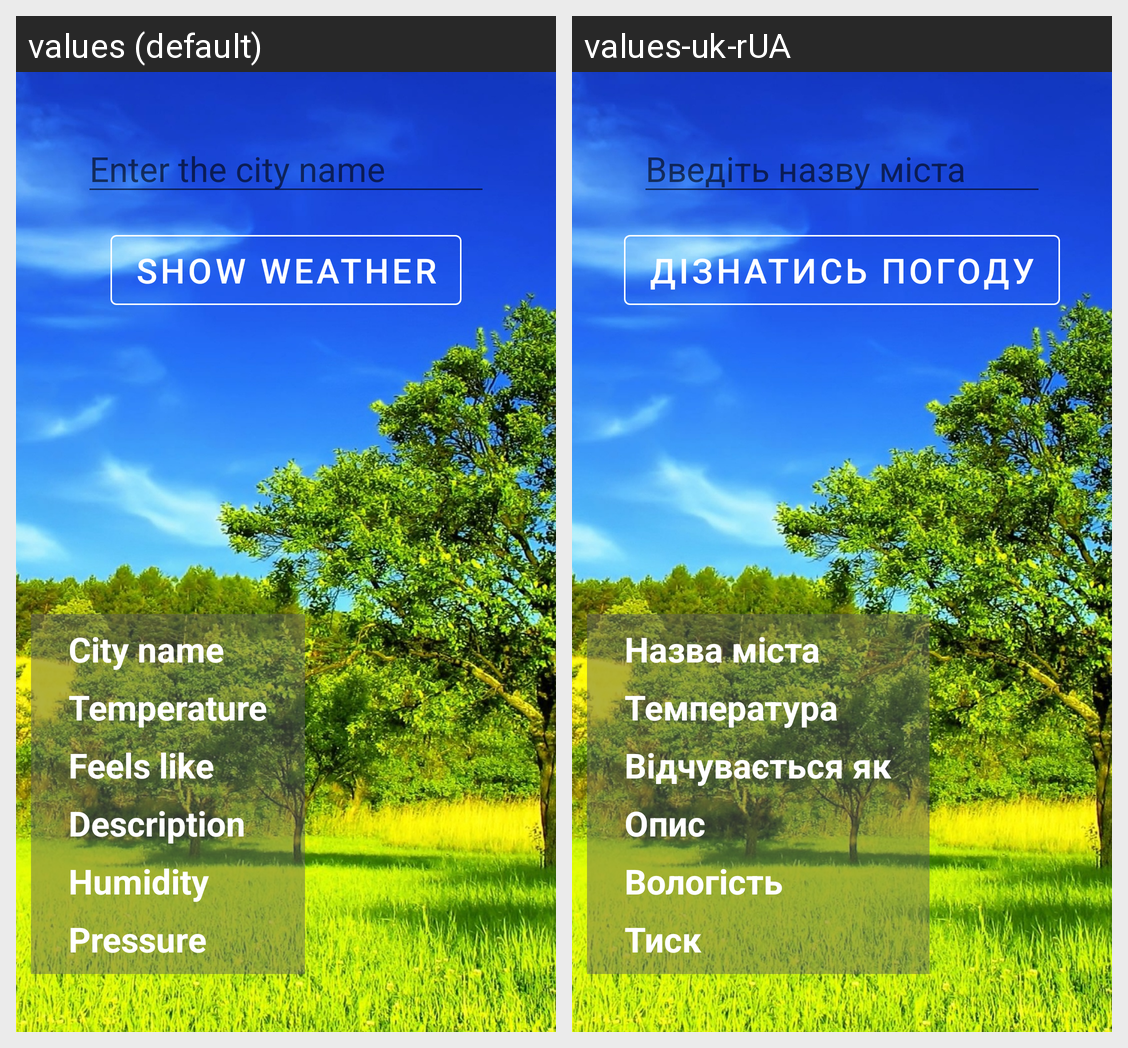

This grid shows one Android layout under two languages. Give, for every string resource on the screen, its name, the default text and each shown locale's text.
Android screen res/layout/activity_main.xml rendered under 2 locales, left to right: values (default), values-uk-rUA. Device: Nexus 5 (rendered at 1080×1920; each locale shown at half size, 540×960, under a caption strip naming it); theme Theme.WeatherApp.
Strings drawn on this screen, with the default value and each locale's value (text and hints the layout hard-codes, and strings that could not be matched under every locale, appear in the picture but are not listed):

enter_the_city_name
  values: Enter the city name
  values-uk-rUA: Введіть назву міста

show_weather
  values: Show weather
  values-uk-rUA: Дізнатись погоду

city_name
  values: City name
  values-uk-rUA: Назва міста

temperature
  values: Temperature
  values-uk-rUA: Температура

feels_like
  values: Feels like
  values-uk-rUA: Відчувається як

description
  values: Description
  values-uk-rUA: Опис

humidity
  values: Humidity
  values-uk-rUA: Вологість

pressure
  values: Pressure
  values-uk-rUA: Тиск
